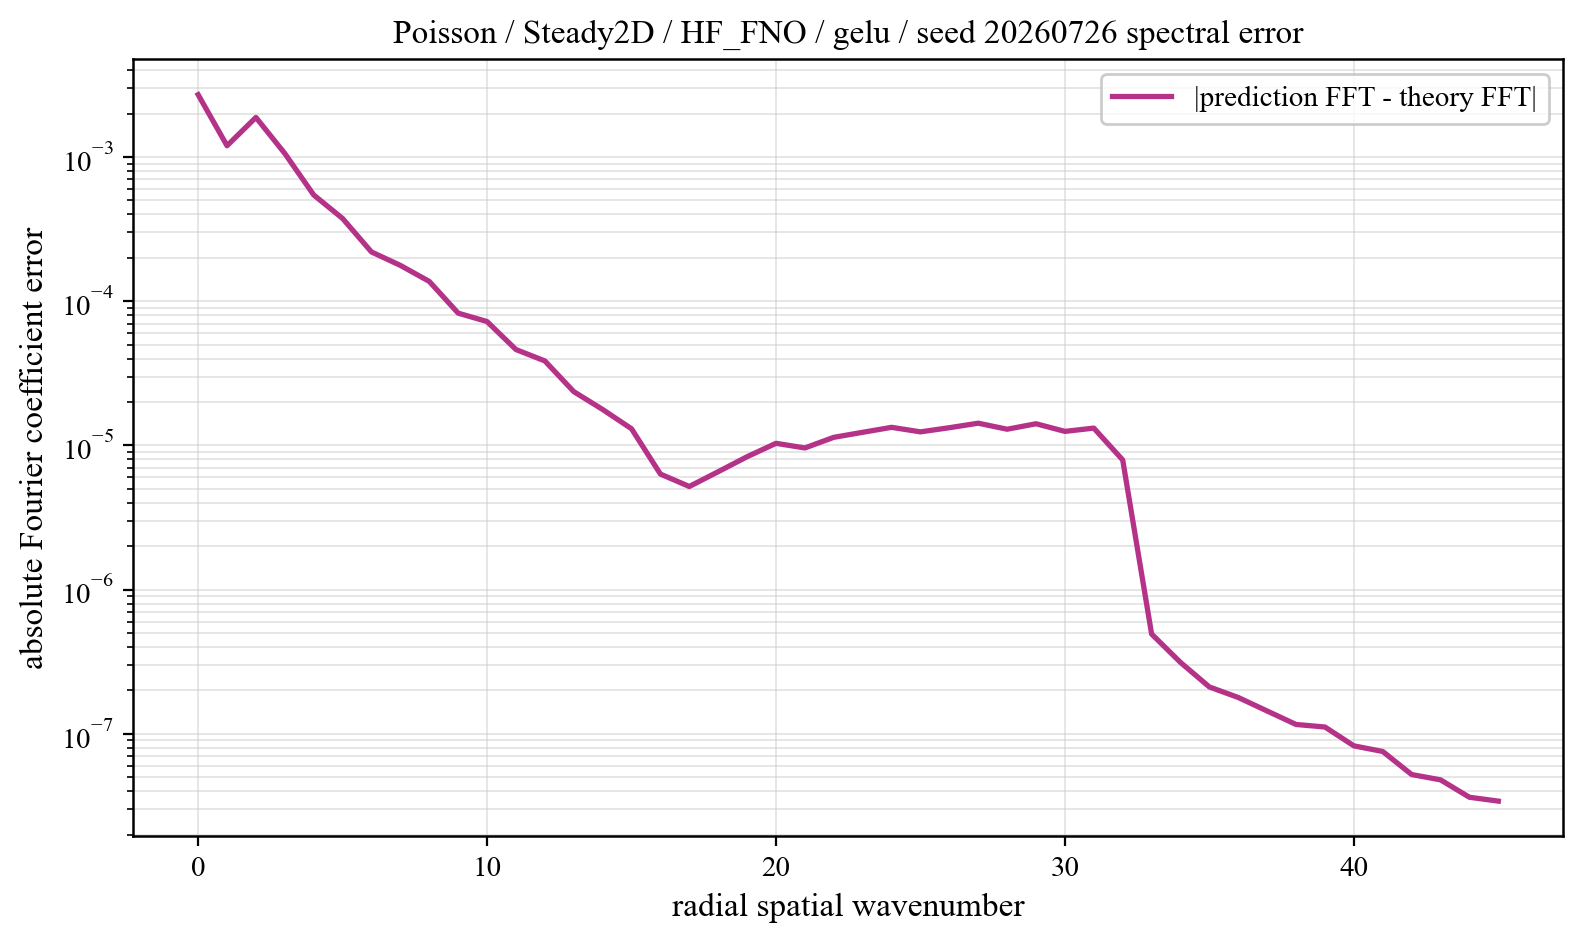

Values plotted in this chart, from the file beside it:
component, prediction_magnitude, theory_magnitude, absolute_coefficient_error
0, 0.1768, 0.1795, 0.002708
1, 0.1266, 0.1271, 0.001198
2, 0.0318, 0.031, 0.001883
3, 0.007311, 0.006703, 0.001059
4, 0.002307, 0.001919, 0.000546
5, 0.001521, 0.001267, 0.0003749
6, 0.0008022, 0.0006402, 0.0002196
7, 0.0006146, 0.0004771, 0.0001772
8, 0.0004181, 0.000316, 0.0001372
9, 0.0002551, 0.0001892, 8.266263077429036e-05
10, 0.000237, 0.0001842, 7.22833710389618e-05
11, 0.0001594, 0.0001239, 4.6226202021529965e-05
12, 0.0001409, 0.0001132, 3.855532875994667e-05
13, 9.406020650039082e-05, 7.822233415674498e-05, 2.361734767982827e-05
14, 7.958156652269697e-05, 6.935930088845299e-05, 1.7749998172858366e-05
15, 7.060043142674503e-05, 6.513051598242376e-05, 1.3045662923376004e-05
16, 4.677279375330721e-05, 4.554432327002982e-05, 6.328284453608654e-06
17, 3.885824243234757e-05, 4.111699689863521e-05, 5.18976788511186e-06
18, 3.317714757733088e-05, 3.7688252105062055e-05, 6.57275599656097e-06
19, 2.7113985117638728e-05, 3.375712637690371e-05, 8.350223970931294e-06
20, 2.357255006977695e-05, 3.2508858536181507e-05, 1.0342633844119503e-05
21, 1.5356525829247793e-05, 2.3923358257233163e-05, 9.604224152564651e-06
22, 1.2922104374508684e-05, 2.3132400274822427e-05, 1.1381220039725271e-05
23, 9.994936130949911e-06, 2.1177135423126964e-05, 1.2330304042102314e-05
24, 7.889066742619588e-06, 2.0064940978472387e-05, 1.3350293981431815e-05
25, 5.318945792302413e-06, 1.6622400054664964e-05, 1.2417033861410906e-05
26, 4.045648145060825e-06, 1.6034693795700242e-05, 1.3270214626968093e-05
27, 3.168448001152214e-06, 1.5699552428958098e-05, 1.4260585682950762e-05
28, 2.6360104443829203e-06, 1.3174228560258857e-05, 1.2952131018689054e-05
29, 2.8253414073247552e-06, 1.3485205786743417e-05, 1.413452656450415e-05
30, 2.5462751885753877e-06, 1.1234523546457368e-05, 1.2514603645216774e-05
31, 2.5808041123646757e-06, 1.126688359054155e-05, 1.3183192905986817e-05
32, 1.548586738114192e-06, 6.594011199215941e-06, 7.928122082915845e-06
33, 1.4706945815656218e-07, 4.956145728891467e-07, 4.920578026785247e-07
34, 9.770713061612106e-08, 3.146158570212901e-07, 3.127065713130771e-07
35, 6.597410981943402e-08, 2.2359968118415333e-07, 2.112920763246421e-07
36, 6.051127432350358e-08, 1.8226044789506416e-07, 1.7857919912427385e-07
37, 4.220107458295466e-08, 1.4774003880456952e-07, 1.4391011449510443e-07
38, 3.70864688345928e-08, 1.198371930235727e-07, 1.16063134298155e-07
39, 3.534699131150684e-08, 1.0115078918812463e-07, 1.1147656279938593e-07
40, 3.243836710605685e-08, 7.842379612684148e-08, 8.2524056913007e-08
41, 3.790850575410453e-08, 6.26394518310829e-08, 7.538878345141912e-08
42, 3.160403614233807e-08, 4.5848145689202755e-08, 5.219009507368382e-08
43, 2.996957316578221e-08, 3.20298504198218e-08, 4.793423776999126e-08
44, 2.8247714909337082e-08, 1.939832323227777e-08, 3.6298793423569846e-08
45, 3.074501150523175e-08, 7.949618910085422e-09, 3.4131437448762946e-08
